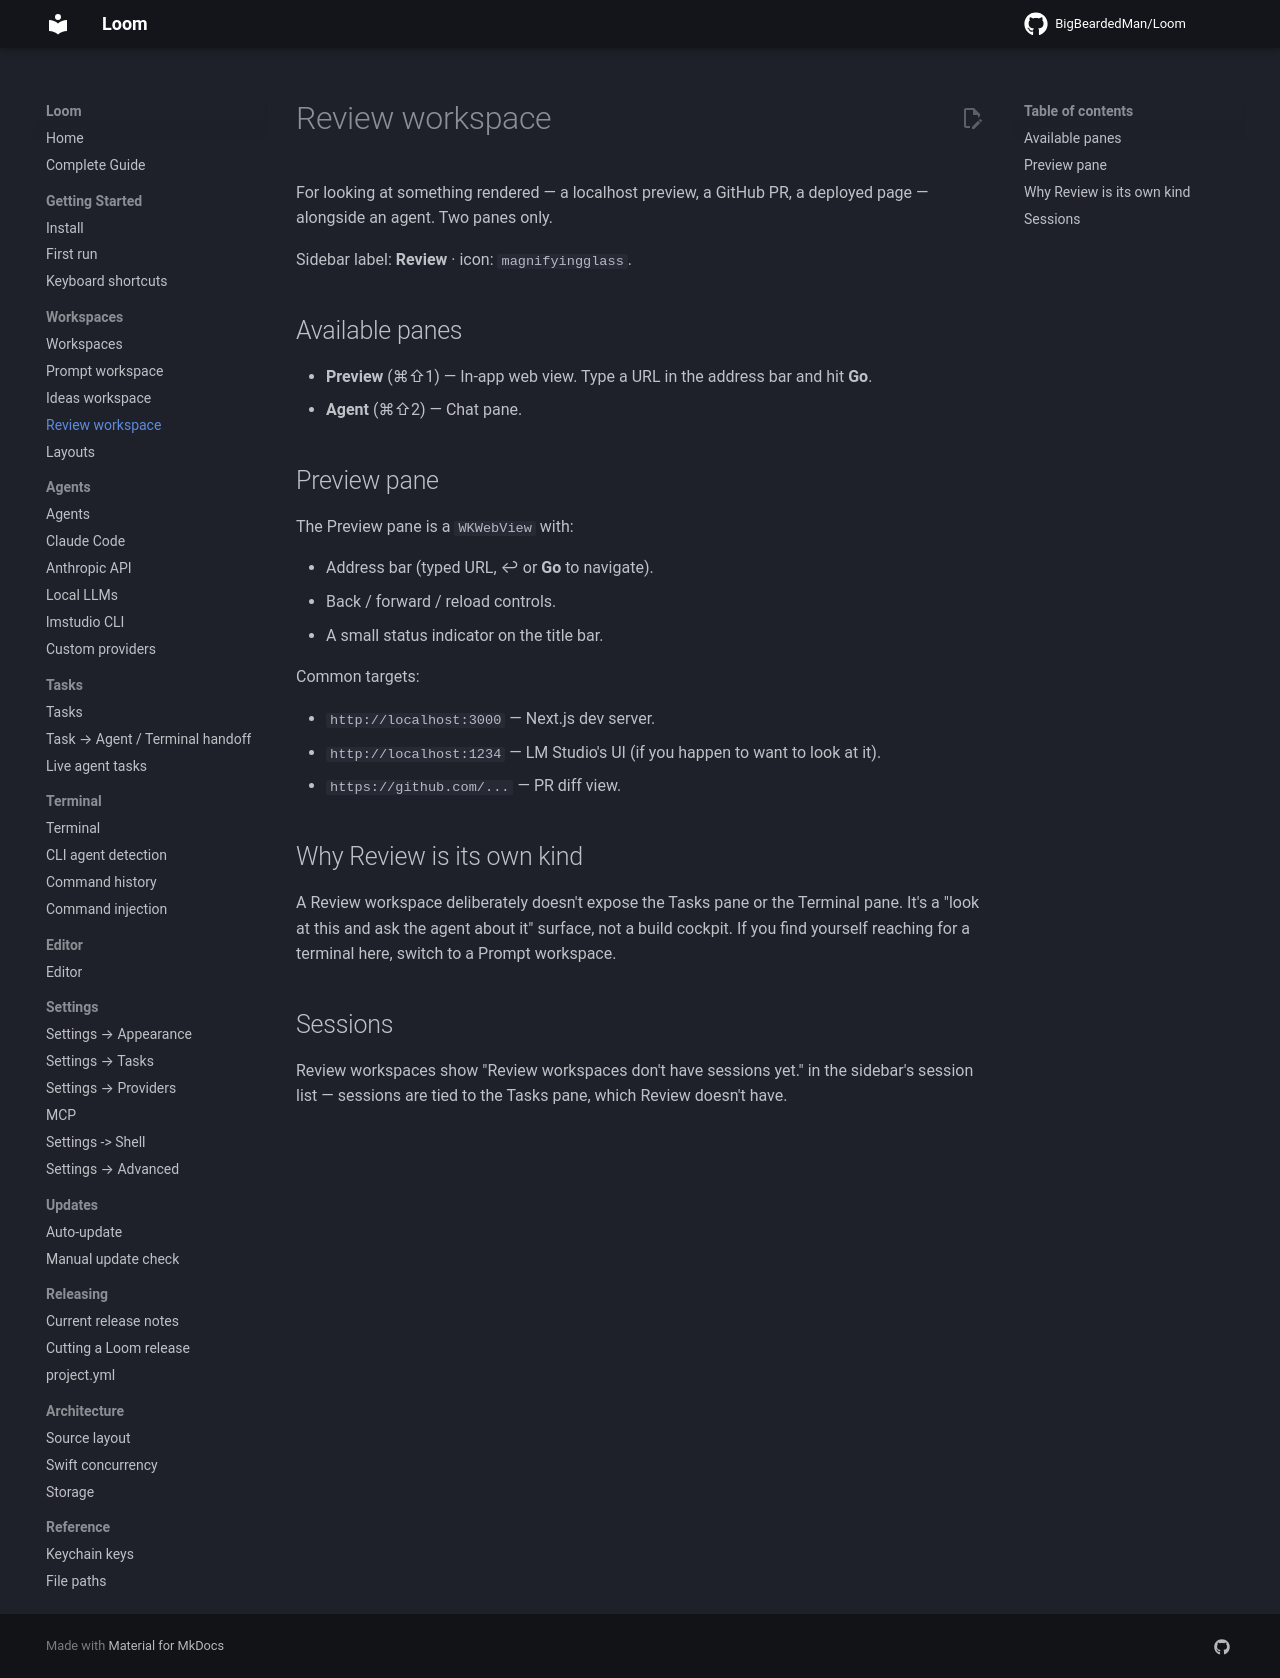

repository: BigBeardedMan/Loom · page: workspaces/review/index.html · generator: mkdocs

# Review workspace

For looking at something rendered — a localhost preview, a GitHub PR, a deployed page — alongside an agent. Two panes only.

Sidebar label: **Review** · icon: `magnifyingglass`.

## Available panes

- **Preview** (⌘⇧1) — In-app web view. Type a URL in the address bar and hit **Go**.
- **Agent** (⌘⇧2) — Chat pane.

## Preview pane

The Preview pane is a `WKWebView` with:

- Address bar (typed URL, ↩ or **Go** to navigate).
- Back / forward / reload controls.
- A small status indicator on the title bar.

Common targets:

- `http://localhost:3000` — Next.js dev server.
- `http://localhost:1234` — LM Studio's UI (if you happen to want to look at it).
- `https://github.com/...` — PR diff view.

## Why Review is its own kind

A Review workspace deliberately doesn't expose the Tasks pane or the Terminal pane. It's a "look at this and ask the agent about it" surface, not a build cockpit. If you find yourself reaching for a terminal here, switch to a Prompt workspace.

## Sessions

Review workspaces show "Review workspaces don't have sessions yet." in the sidebar's session list — sessions are tied to the Tasks pane, which Review doesn't have.
